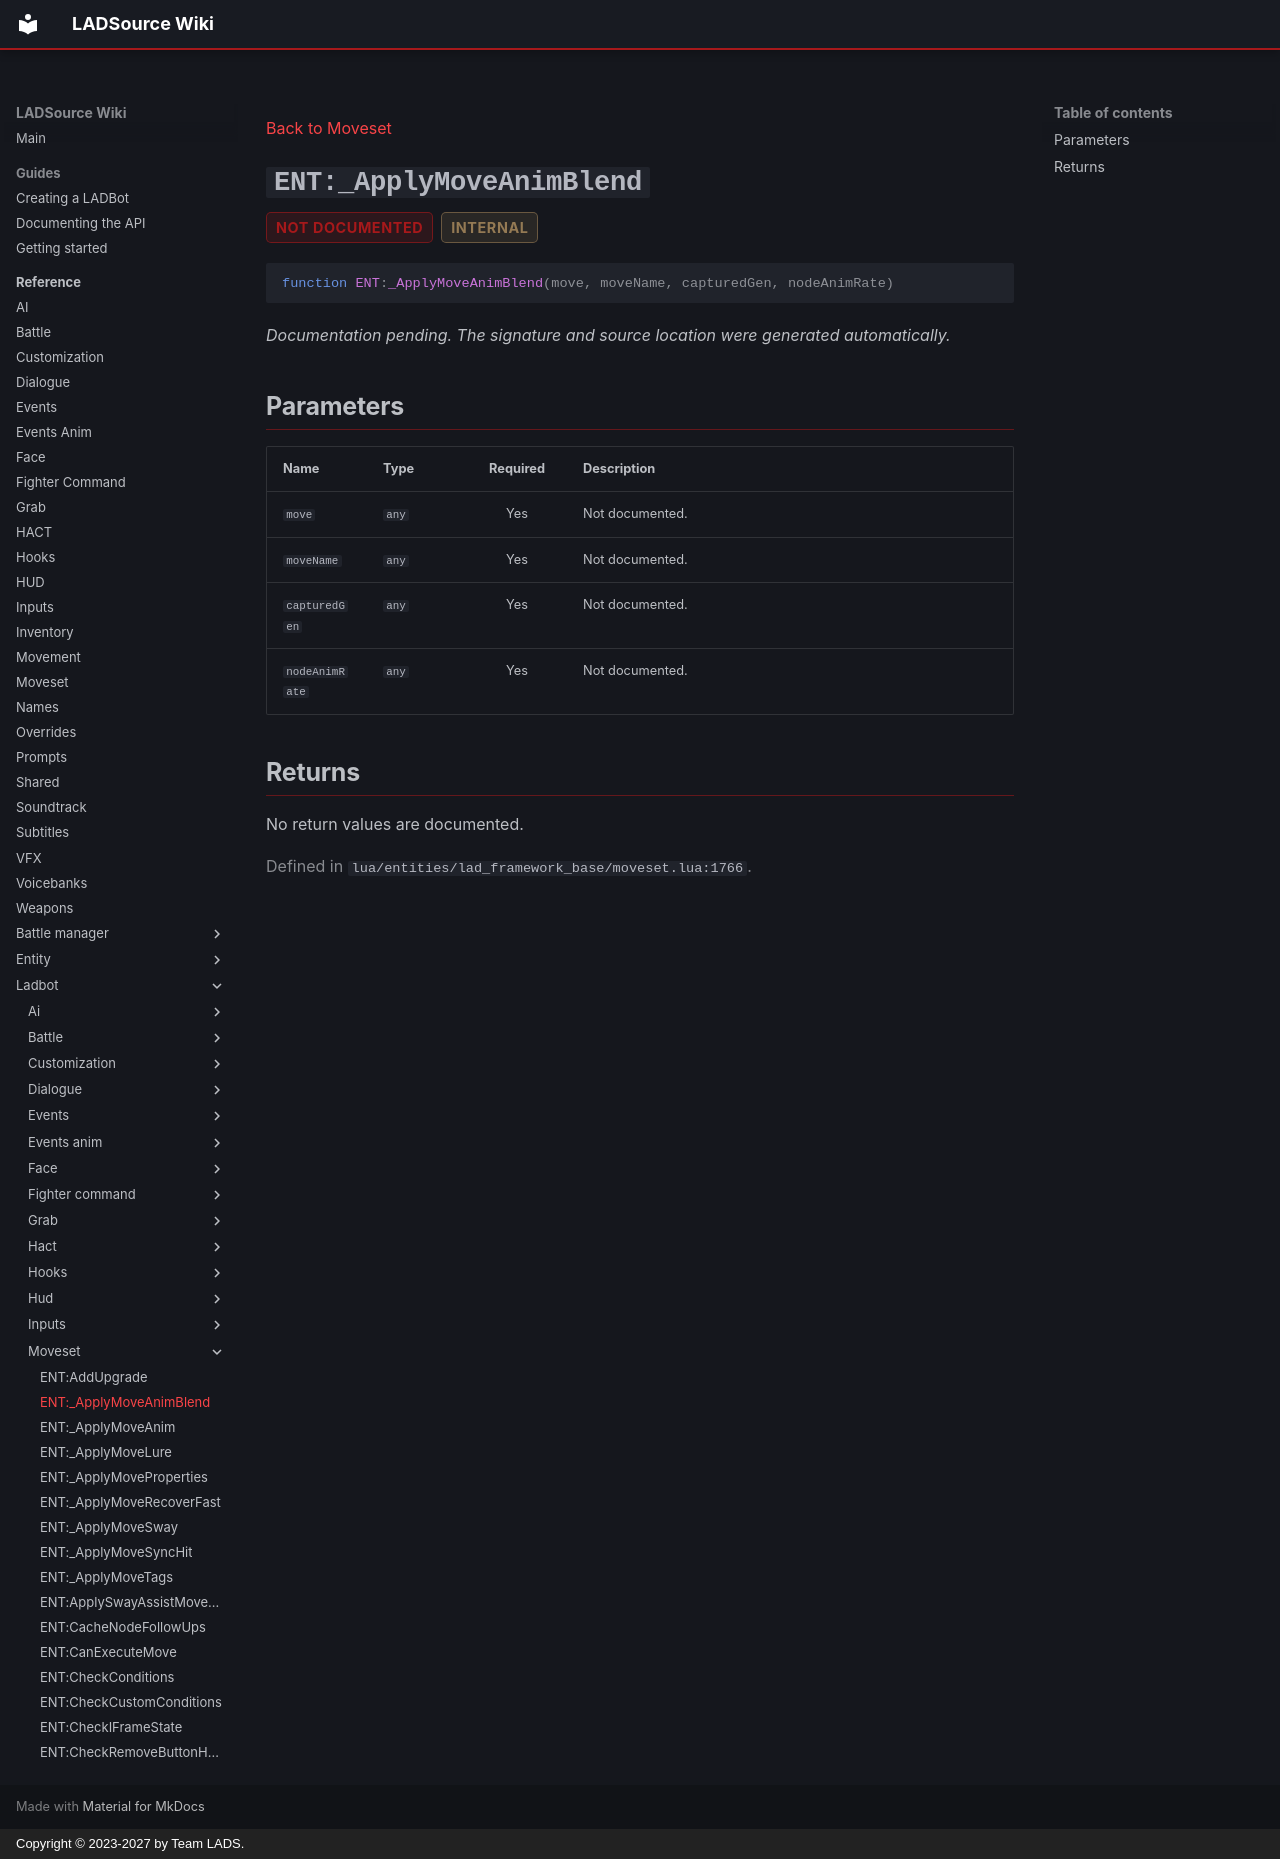

repository: Team-LAD-S/LADSource-Docs · page: reference/ladbot/moveset/apply-move-anim-blend/index.html · generator: mkdocs · copyright: Copyright © 2023-2027 by Team LADS.

---
title: "ENT:_ApplyMoveAnimBlend"
---

[Back to Moveset](index.md)

<a id="ent-applymoveanimblend"></a>
# `ENT:_ApplyMoveAnimBlend` { .api-method-title }

<div class="api-badges"><span class="api-badge api-badge--not-documented">not documented</span><span class="api-badge api-badge--internal">internal</span></div>

<div class="api-signature" markdown>

```lua
function ENT:_ApplyMoveAnimBlend(move, moveName, capturedGen, nodeAnimRate)
```

</div>

*Documentation pending. The signature and source location were generated automatically.*

## Parameters

<div class="api-parameter-table" markdown>

| Name | Type | Required | Description |
| --- | --- | :---: | --- |
| `move` | `any` | Yes | Not documented. |
| `moveName` | `any` | Yes | Not documented. |
| `capturedGen` | `any` | Yes | Not documented. |
| `nodeAnimRate` | `any` | Yes | Not documented. |

</div>

## Returns

No return values are documented.

<p class="api-source">Defined in <code>lua/entities/lad_framework_base/moveset.lua:1766</code>.</p>
